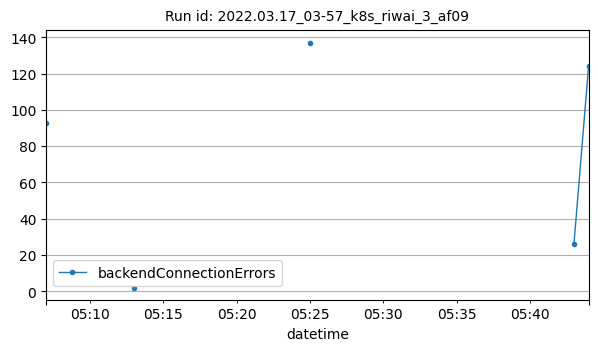

Values plotted in this chart, from the file beside it:
datetime, backendConnectionErrors
2022-03-17T05:07:00Z, 93
2022-03-17T05:13:00Z, 2
2022-03-17T05:25:00Z, 137
2022-03-17T05:43:00Z, 26
2022-03-17T05:44:00Z, 124
